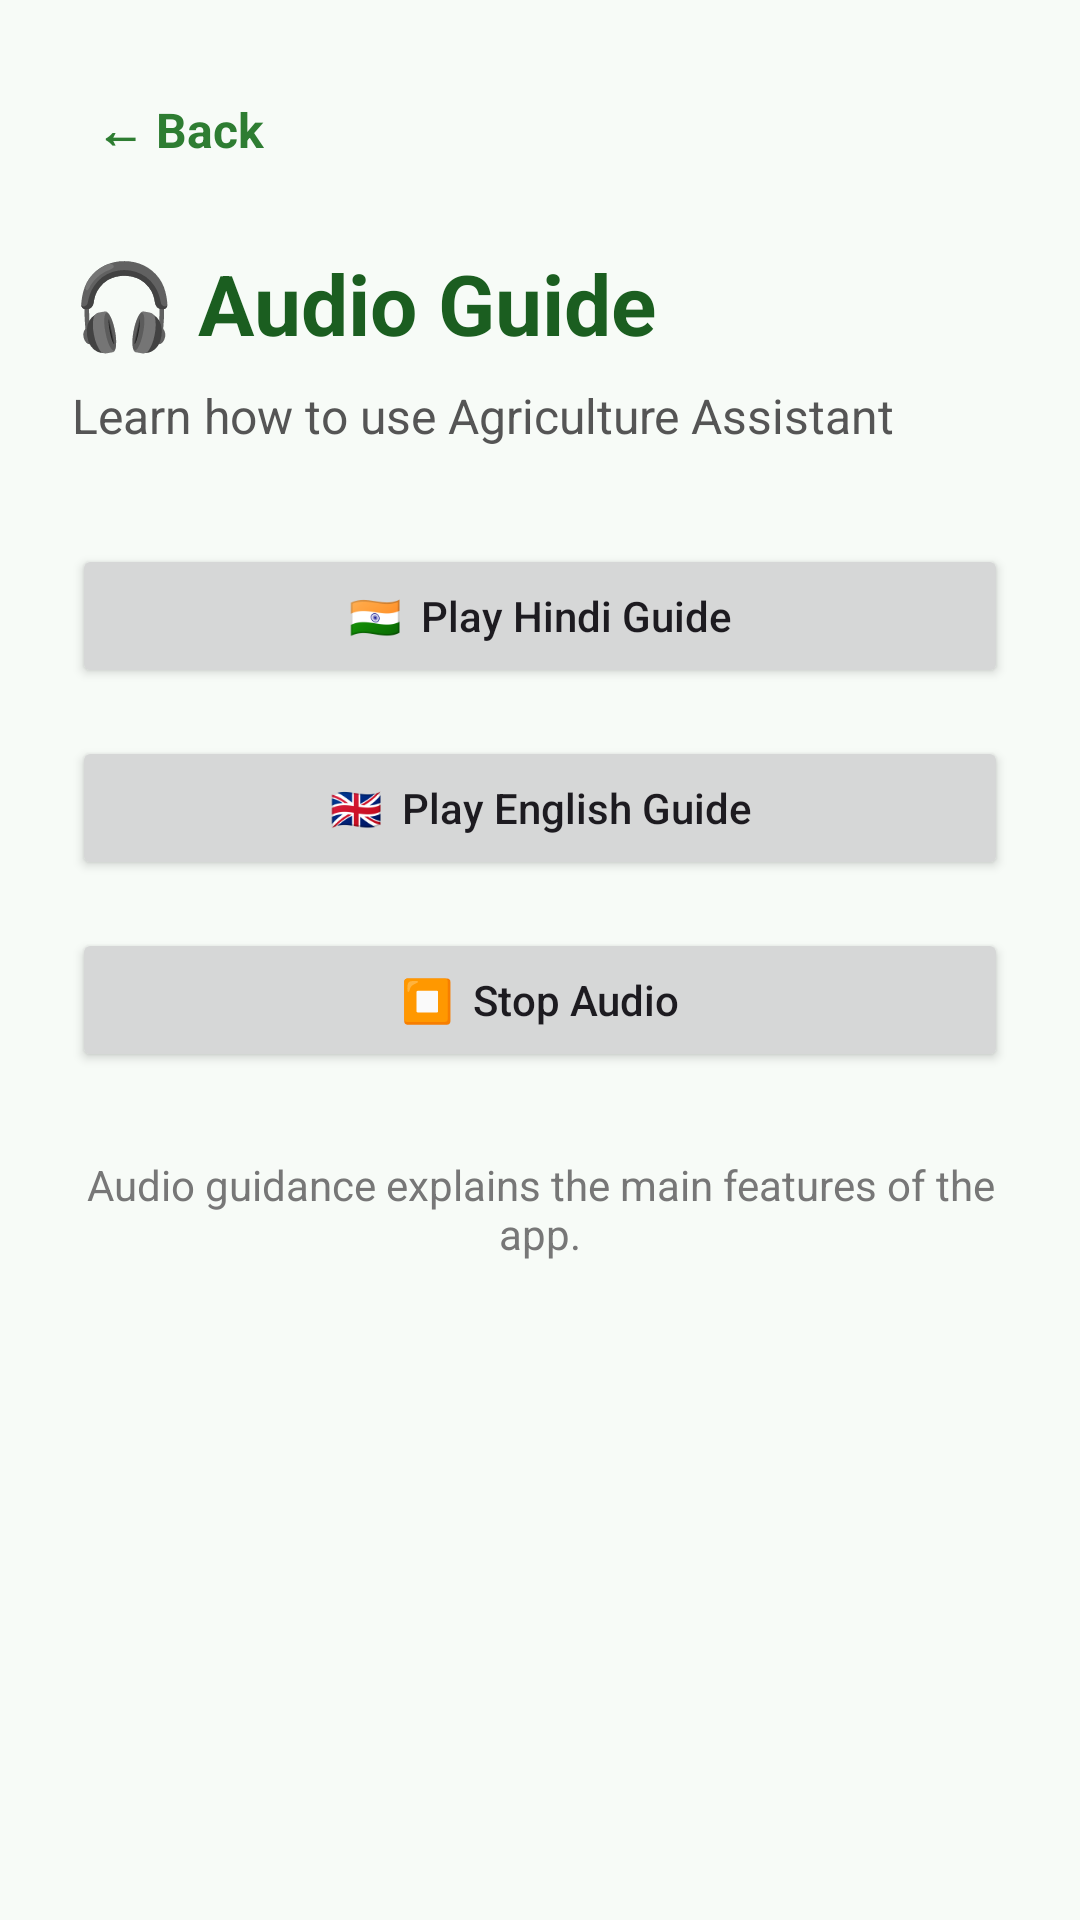

This screen was rendered from an Android layout file. Write that file and the resources it references.
<!-- AndroidManifest.xml: application theme Theme.AgricultureAssistant -->
<!-- res/layout/activity_music.xml -->
<?xml version="1.0" encoding="utf-8"?>
<ScrollView xmlns:android="http://schemas.android.com/apk/res/android"
    android:layout_width="match_parent"
    android:layout_height="match_parent"
    android:background="#F7FBF7"
    android:fitsSystemWindows="true">

    <LinearLayout
        android:layout_width="match_parent"
        android:layout_height="wrap_content"
        android:orientation="vertical"
        android:padding="24dp">

        <TextView
            android:id="@+id/backButton"
            android:layout_width="wrap_content"
            android:layout_height="wrap_content"
            android:text="← Back"
            android:textColor="#2E7D32"
            android:textSize="16sp"
            android:textStyle="bold"
            android:padding="8dp" />

        <TextView
            android:layout_width="match_parent"
            android:layout_height="wrap_content"
            android:layout_marginTop="20dp"
            android:text="🎧 Audio Guide"
            android:textColor="#1B5E20"
            android:textSize="28sp"
            android:textStyle="bold" />

        <TextView
            android:layout_width="match_parent"
            android:layout_height="wrap_content"
            android:layout_marginTop="8dp"
            android:text="Learn how to use Agriculture Assistant"
            android:textColor="#555555"
            android:textSize="16sp" />

        <Button
            android:id="@+id/hindiButton"
            android:layout_width="match_parent"
            android:layout_height="wrap_content"
            android:layout_marginTop="32dp"
            android:text="🇮🇳  Play Hindi Guide"
            android:textAllCaps="false" />

        <Button
            android:id="@+id/englishButton"
            android:layout_width="match_parent"
            android:layout_height="wrap_content"
            android:layout_marginTop="16dp"
            android:text="🇬🇧  Play English Guide"
            android:textAllCaps="false" />

        <Button
            android:id="@+id/stopButton"
            android:layout_width="match_parent"
            android:layout_height="wrap_content"
            android:layout_marginTop="16dp"
            android:text="⏹  Stop Audio"
            android:textAllCaps="false" />

        <TextView
            android:layout_width="match_parent"
            android:layout_height="wrap_content"
            android:layout_marginTop="28dp"
            android:gravity="center"
            android:text="Audio guidance explains the main features of the app."
            android:textColor="#777777"
            android:textSize="14sp" />

    </LinearLayout>

</ScrollView>
<!-- resources referenced by this layout -->
<resources>
  <style name="Theme.AgricultureAssistant" parent="Base.Theme.AgricultureAssistant" />
  <style name="Base.Theme.AgricultureAssistant" parent="Theme.Material3.DayNight.NoActionBar">
          
          
      </style>
</resources>
